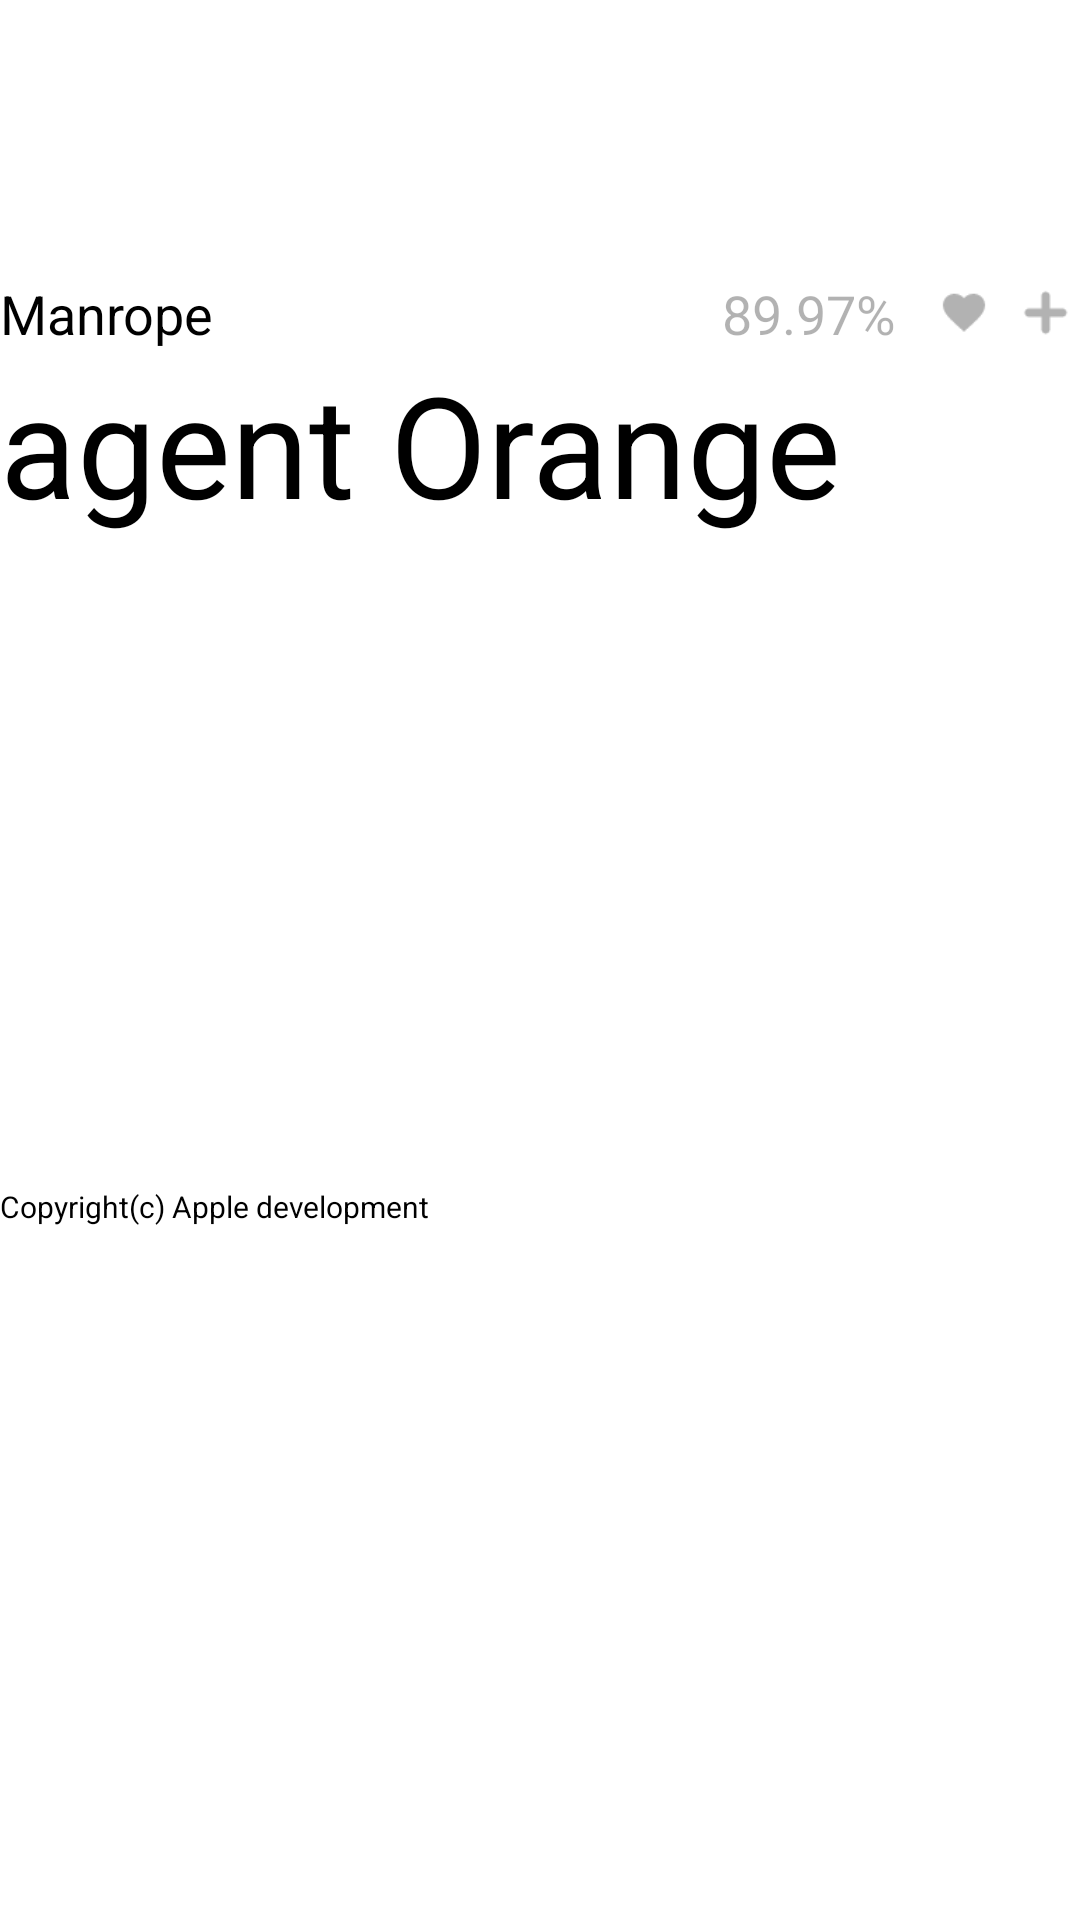

Reconstruct the res/layout file that produces this screen, plus the resources it refers to.
<!-- AndroidManifest.xml: application theme Theme.Fontfolio -->
<!-- res/layout/font_analysis_layout.xml -->
<?xml version="1.0" encoding="utf-8"?>
<androidx.constraintlayout.widget.ConstraintLayout xmlns:android="http://schemas.android.com/apk/res/android"
    android:layout_width="match_parent"
    android:layout_height="wrap_content"
    xmlns:app="http://schemas.android.com/apk/res-auto">


    <androidx.constraintlayout.widget.ConstraintLayout
        android:id="@+id/top_section"
        android:layout_width="match_parent"
        android:layout_height="wrap_content"
        app:layout_constraintTop_toTopOf="parent"
        app:layout_constraintBottom_toBottomOf="parent"
        app:layout_constraintStart_toStartOf="parent"
        app:layout_constraintEnd_toEndOf="parent"
        app:layout_constraintVertical_bias="0.15">

        <TextView
            android:id="@+id/fontName"
            android:layout_width="0dp"
            android:layout_height="wrap_content"
            android:text="Manrope"
            android:textColor="@color/black"
            android:textSize="18dp"
            android:lineSpacingExtra="7sp"
            android:gravity="center_vertical"
            app:layout_constraintWidth_percent="0.65"
            app:layout_constraintStart_toStartOf="parent"
            app:layout_constraintEnd_toEndOf="parent"
            app:layout_constraintBottom_toBottomOf="parent"
            app:layout_constraintTop_toTopOf="parent"
            app:layout_constraintVertical_bias="0"
            app:layout_constraintHorizontal_bias="0"
            ></TextView>


        <TextView
            android:id="@+id/percent"
            android:layout_width="wrap_content"
            android:layout_height="wrap_content"
            android:text="89.97%"
            android:textColor="#4D000000"
            android:textSize="18dp"
            android:lineSpacingExtra="7sp"
            android:gravity="center"
            app:layout_constraintWidth_percent="0.2"
            app:layout_constraintHeight_percent="0.04"
            app:layout_constraintLeft_toRightOf="@+id/fontName"
            app:layout_constraintRight_toRightOf="parent"
            app:layout_constraintBottom_toBottomOf="parent"
            app:layout_constraintTop_toTopOf="parent"
            app:layout_constraintVertical_bias="0"
            app:layout_constraintHorizontal_bias="0.1"
            ></TextView>

        <androidx.appcompat.widget.AppCompatButton
            android:background="@drawable/font_info_heart_off"
            android:id="@+id/like_font_btn"
            android:layout_width="0dp"
            android:layout_height="0dp"
            app:layout_constraintDimensionRatio="1:1"
            app:layout_constraintWidth_percent="0.065"
            app:layout_constraintLeft_toRightOf="@+id/percent"
            app:layout_constraintRight_toLeftOf="@+id/save_font_btn"
            app:layout_constraintBottom_toBottomOf="parent"
            app:layout_constraintTop_toTopOf="parent"
            app:layout_constraintVertical_bias="0"
            app:layout_constraintHorizontal_bias="0.75"
            ></androidx.appcompat.widget.AppCompatButton>

        <Button
            android:background="@drawable/font_info_add_btn"
            android:id="@+id/save_font_btn"
            android:layout_width="0dp"
            android:layout_height="0dp"
            app:layout_constraintDimensionRatio="1:1"
            app:layout_constraintWidth_percent="0.065"
            app:layout_constraintLeft_toRightOf="@+id/fontName"
            app:layout_constraintRight_toRightOf="parent"
            app:layout_constraintBottom_toBottomOf="parent"
            app:layout_constraintTop_toTopOf="parent"
            app:layout_constraintVertical_bias="0"
            app:layout_constraintHorizontal_bias="1"
            ></Button>
    </androidx.constraintlayout.widget.ConstraintLayout>




    <TextView
        android:id="@+id/content"
        android:layout_width="0dp"
        android:layout_height="wrap_content"
        android:text="agent Orange"
        android:textColor="@color/black"
        android:textSize="47sp"
        android:gravity="center_vertical"
        app:layout_constraintWidth_percent="1"
        app:layout_constraintHeight_percent="0.09"
        app:layout_constraintStart_toStartOf="parent"
        app:layout_constraintRight_toRightOf="parent"
        app:layout_constraintBottom_toBottomOf="parent"
        app:layout_constraintTop_toBottomOf="@id/top_section"
        app:layout_constraintVertical_bias="0"
        app:layout_constraintHorizontal_bias="0"
        ></TextView>

    <TextView
        android:id="@+id/copyright"
        android:layout_width="0dp"
        android:layout_height="wrap_content"
        android:text="Copyright(c) Apple development"
        android:textColor="@color/black"
        android:textSize="10sp"
        android:gravity="center_vertical"
        app:layout_constraintWidth_percent="1"
        app:layout_constraintHeight_percent="0.02"
        app:layout_constraintStart_toStartOf="parent"
        app:layout_constraintRight_toRightOf="parent"
        app:layout_constraintBottom_toBottomOf="parent"
        app:layout_constraintTop_toBottomOf="@id/content"
        app:layout_constraintHorizontal_bias="0"
        android:layout_marginBottom="15sp"></TextView>

</androidx.constraintlayout.widget.ConstraintLayout>
<!-- resources referenced by this layout -->
<resources>
  <color name="black">#FF000000</color>
  <!-- drawable font_info_add_btn: png bitmap (drawable, 427 bytes) -->
  <!-- drawable font_info_heart_off: png bitmap (drawable, 583 bytes) -->
  <style name="Theme.Fontfolio" parent="Theme.MaterialComponents.DayNight.NoActionBar">
          
          <item name="colorPrimary">@color/black</item>
          <item name="colorPrimaryVariant">@color/black</item>
          <item name="colorOnPrimary">@color/black</item>
          
          <item name="colorSecondary">#dd0000</item>
          <item name="colorSecondaryVariant">@color/teal_700</item>
          <item name="colorOnSecondary">@color/black</item>
          
          <item name="android:statusBarColor" tools:targetApi="l">?attr/colorPrimaryVariant</item>
          <item name="bottomSheetDialogTheme">@style/AppBottomSheetDialogTheme</item>
          
      </style>
  <color name="teal_700">#FF018786</color>
  <style name="AppBottomSheetDialogTheme" parent="Theme.Design.Light.BottomSheetDialog">
          <item name="bottomSheetStyle">@style/AppModalStyle</item>
      </style>
  <style name="AppModalStyle" parent="Widget.Design.BottomSheet.Modal">
          <item name="android:background">@drawable/bottom_sheet_background</item>
      </style>
  <!-- drawable bottom_sheet_background (drawable) -->
  <?xml version="1.0" encoding="utf-8"?>
  <shape xmlns:android="http://schemas.android.com/apk/res/android"
      android:shape="rectangle">
      <solid android:color="#FFFFFF" />
      <corners
          android:topLeftRadius="16sp"
          android:topRightRadius="16sp" />
  </shape>
</resources>
